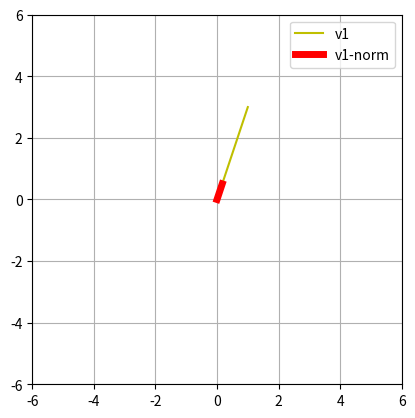

This chart was generated by the following Python code:
'''
    1. Create two random-integer vectors in R3.
    2. Compute the length of the individual vectors (norm) and magnitude of
       their dot product.
    3. "Normalize" the vectors (unit vector).
    4. Compute the magnitude of that dot product.

'''

import numpy as np
from matplotlib import pyplot as plt

def main():
    # Create the 2 random integer vectors in R3.
    v1 = np.array([1, 3, -5])
    v2 = np.array([2, 8, 1])

    # Compute the length of each vector (norm)
    normv1 = np.linalg.norm(v1)
    normv2 = np.linalg.norm(v2)

    # Compute the dot product
    dp = np.dot(v1,v2)

    print("These are the norms or lengths:", normv1, normv2)
    print("This is the dot product:", dp)

    # Normalize the vectors (unit vectors)
    muv1 = 1/np.linalg.norm(v1)
    muv2 = 1/np.linalg.norm(v2)

    normalizedv1 = muv1 * v1
    normalizedv2 = muv2 * v2

    # Calculate the dot products of the normalized vectors
    dpNormalized = np.abs(np.dot(normalizedv1, normalizedv2))
    print("This is the normalized dot product:",dpNormalized)

    illustrate(v1, v2, normalizedv1, normalizedv2)

def illustrate(v1, v2, v1n, v2n):
    # plot them

    plt.plot([0, v1[0]], [0, v1[1]], 'y', label='v1')
    plt.plot([0, v1n[0]], [0, v1n[1]], 'r', label='v1-norm', linewidth=5)

    # plt.plot([0, v2[0]], [0, v2[1]], 'b', label='v2')
    # plt.plot([0, v2n[0]], [0, v2n[1]], 'g', label='v2-norm', linewidth=5)

    # axis square
    plt.axis('square')
    plt.axis((-6, 6, -6, 6))
    plt.grid()
    plt.legend()
    plt.show()

main()